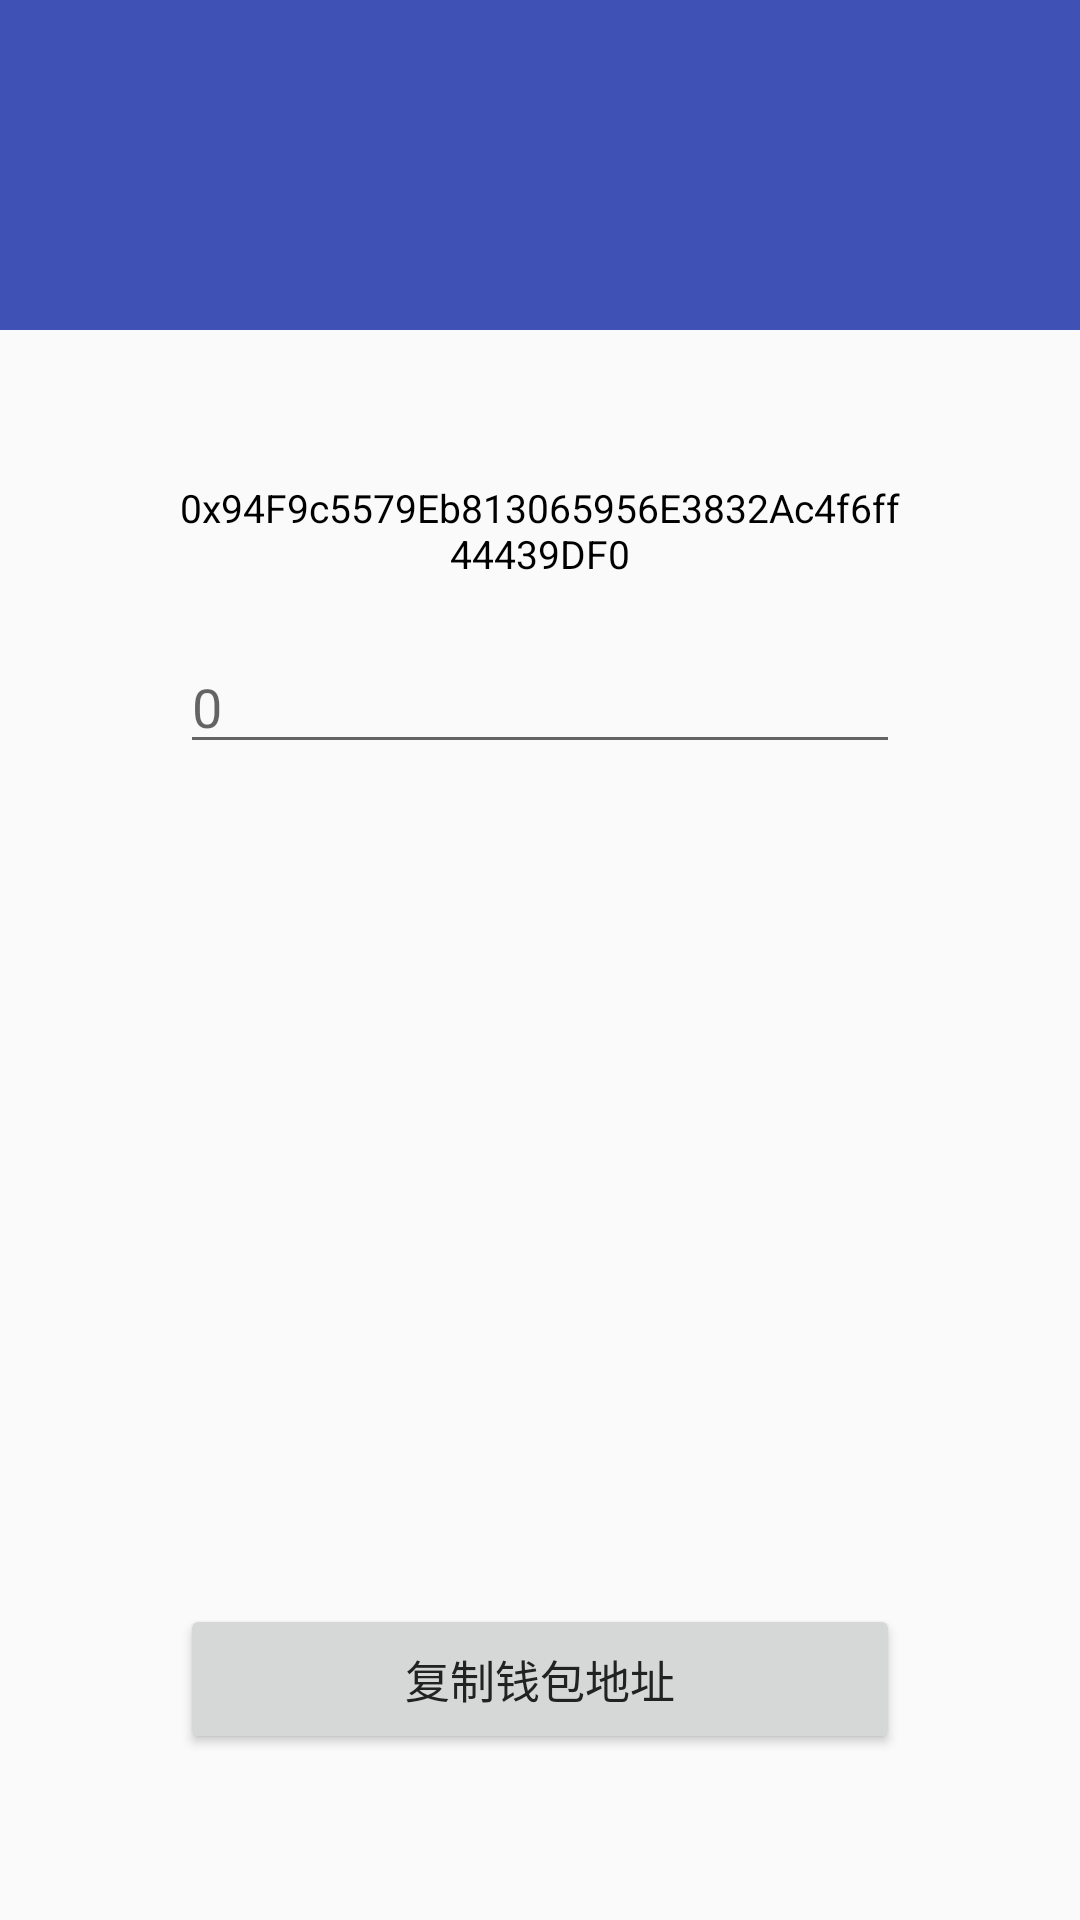

Here is an Android app screen rendered from its layout file. Give the layout XML and the strings, colors and styles it references.
<!-- AndroidManifest.xml: application theme AppTheme -->
<!-- res/layout/activity_receiv_address.xml -->
<?xml version="1.0" encoding="utf-8"?>
<LinearLayout xmlns:android="http://schemas.android.com/apk/res/android"
    xmlns:app="http://schemas.android.com/apk/res-auto"
    xmlns:tools="http://schemas.android.com/tools"
    android:layout_width="match_parent"
    android:layout_height="match_parent"
    android:orientation="vertical"
    tools:context="cn.tthud.a51sign.activity.ReceivAddressActivity">
    <include
        android:id="@+id/bolck_titlebar"
        layout="@layout/activity_top_text" />

    <LinearLayout
        android:layout_width="match_parent"
        android:layout_height="match_parent"
        android:orientation="vertical"
        android:gravity="center_horizontal">
        <LinearLayout
            android:layout_width="match_parent"
            android:layout_height="50dp"
            android:background="@color/colorPrimary"></LinearLayout>
        <ImageView
            android:id="@+id/iv_userimg"
            android:layout_width="40dp"
            android:layout_height="40dp"
            android:layout_centerHorizontal="true"
            android:layout_marginTop="-20dp"
            android:src="@mipmap/header" />
        <LinearLayout
            android:layout_width="240dp"
            android:layout_height="match_parent"
            android:layout_margin="30dp"
            android:orientation="vertical"
            >
            <TextView
                android:id="@+id/tv_address"
                android:gravity="center"
                android:layout_width="match_parent"
                android:layout_height="wrap_content"
                android:text="0x94F9c5579Eb813065956E3832Ac4f6ff44439DF0"
                android:textAlignment="center"
                android:textColor="#000000"
                android:textSize="13sp"
                android:ellipsize="end"
                android:maxLines="2"
                />
            <EditText
                android:id="@+id/et_number"
                android:layout_marginTop="20dp"
                android:layout_width="match_parent"
                android:layout_height="wrap_content"
                android:hint="0"/>

            <ImageView
                android:layout_marginTop="20dp"
                android:layout_gravity="center_horizontal"
                android:id="@+id/contentIv"
                android:layout_width="240dp"
                android:layout_height="240dp"
                android:scaleType="centerInside"/>

            <Button
                android:layout_marginTop="20dp"
                android:id="@+id/btn_copy_address"
                android:layout_width="match_parent"
                android:layout_height="50dp"
                android:text="复制钱包地址"
                android:textColor="#222222"
                android:textSize="15sp"/>
        </LinearLayout>

    </LinearLayout>

</LinearLayout>
<!-- res/layout/activity_top_text.xml (included above) -->
<?xml version="1.0" encoding="utf-8"?>

<RelativeLayout
	xmlns:android="http://schemas.android.com/apk/res/android"
    android:layout_width="fill_parent"
    android:layout_height="60dp"
    android:background="@color/colorPrimary">
    <ImageButton
        android:id="@+id/top_left"
        android:layout_width="44dp"
        android:layout_height="44dp"
        android:layout_alignParentLeft="true"
        android:layout_centerVertical="true"
        android:gravity="center"
		android:background="@null"
        android:src="@mipmap/return_white">
    </ImageButton>
	
      <TextView 
           android:id="@+id/top_center_text"
           android:layout_width="wrap_content"
           android:layout_height="wrap_content"
           android:layout_centerInParent="true"
           android:layout_centerVertical="true"
           android:textColor="@color/white"
           android:textSize="20sp"/>
    
	<LinearLayout
        android:id="@+id/top_right"
        android:layout_width="wrap_content"
        android:layout_height="wrap_content"
        android:layout_alignParentRight="true"
        android:layout_centerVertical="true"
        android:gravity="center" >
	    <TextView
	        android:id="@+id/top_right_text"
	        android:layout_width="wrap_content"
	        android:layout_height="wrap_content"
			android:textColor="@color/white"
			android:padding="10dp"
			android:text=""
	        android:textSize="14sp" />
    </LinearLayout>
</RelativeLayout>
<!-- resources referenced by this layout -->
<resources>
  <color name="colorPrimary">#3F51B5</color>
  <color name="white">#ffffffff</color>
  <style name="AppTheme" parent="@style/AppBaseTheme" />
  <style name="AppBaseTheme" parent="Theme.AppCompat.Light.NoActionBar">
          
          <item name="colorPrimary">@color/colorPrimary</item>
          
          <item name="colorPrimaryDark">@color/colorPrimaryDark</item>
          
          <item name="android:textColorPrimary">@color/black</item>
          
          <item name="android:textAllCaps">false</item>
          
          <item name="drawerArrowStyle">@style/DrawerArrowStyle</item>
          
          <item name="actionMenuTextColor">@color/white</item>
          <item name="android:windowAnimationStyle">@style/pageInOut</item>
      </style>
  <color name="colorPrimaryDark">#3F51B5</color>
  <color name="black">#000000</color>
  <style name="DrawerArrowStyle" parent="Widget.AppCompat.DrawerArrowToggle">
          <item name="spinBars">true</item>
          <item name="color">@android:color/white</item>
      </style>
  <style name="pageInOut">
          <item name="android:activityOpenEnterAnimation">@anim/slide_in_from_right</item>
  
          <item name="android:activityOpenExitAnimation">@anim/slide_out_to_left</item>
  
          <item name="android:activityCloseEnterAnimation">@anim/slide_in_from_left</item>
  
          <item name="android:activityCloseExitAnimation">@anim/slide_out_to_right</item>
      </style>
</resources>
